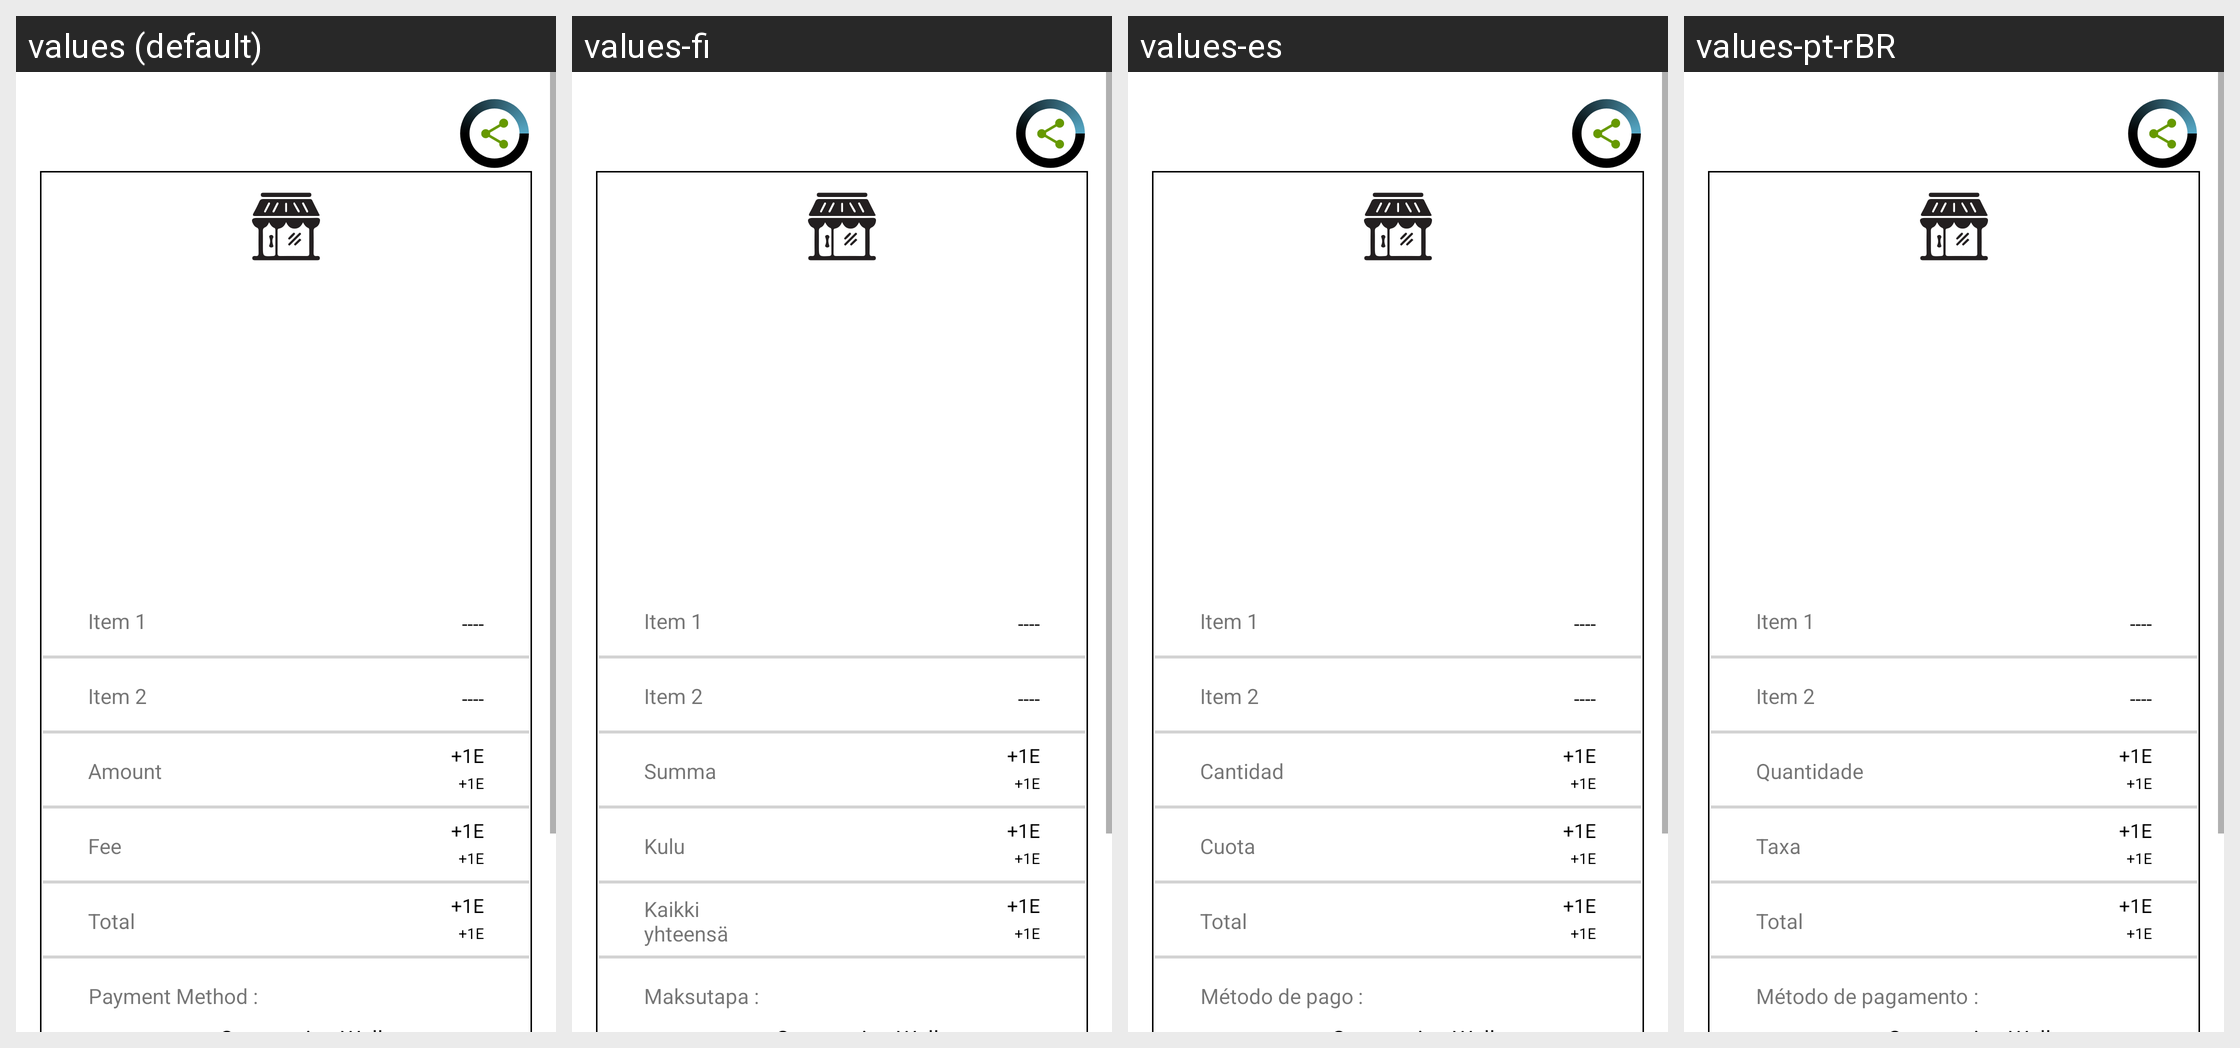

Here is an Android app screen in its default locale and in the app's own translations. Write out the translated-string differences for the strings that appear on this screen.
Android screen res/layout/e_receipt.xml rendered under 4 locales, left to right: values (default), values-fi, values-es, values-pt-rBR. Device: Nexus 5 (rendered at 1080×1920; each locale shown at half size, 540×960, under a caption strip naming it); theme AppTheme.
Other locales in the repository, not shown: values-ar, values-bg, values-bn, values-bs, values-ca, values-cs, values-da, values-de, values-el, values-et, values-fa, values-fr, values-he, values-hi, values-hr, values-hu, values-hy, values-id, values-in, values-it, values-iw, values-ja, values-ko, values-lt, values-lv, values-ms, values-nl, values-no, values-pl, values-pt, values-pt-rPT, values-ro, values-ru, values-sk, values-sl, values-sq, values-sr, values-sv, values-th, values-tr, values-uk, values-vi, values-zh, values-zh-rCN, values-zh-rTW.
Strings drawn on this screen, with the default value and each locale's value (text and hints the layout hard-codes, and strings that could not be matched under every locale, appear in the picture but are not listed):

amount
  values: Amount
  values-fi: Summa
  values-es: Cantidad
  values-pt-rBR: Quantidade

fee_capital
  values: Fee
  values-fi: Kulu
  values-es: Cuota
  values-pt-rBR: Taxa

total
  values: Total
  values-fi: Kaikki yhteensä
  values-es: Total
  values-pt-rBR: Total

payment_method
  values: Payment Method
  values-fi: Maksutapa
  values-es: Método de pago
  values-pt-rBR: Método de pagamento
